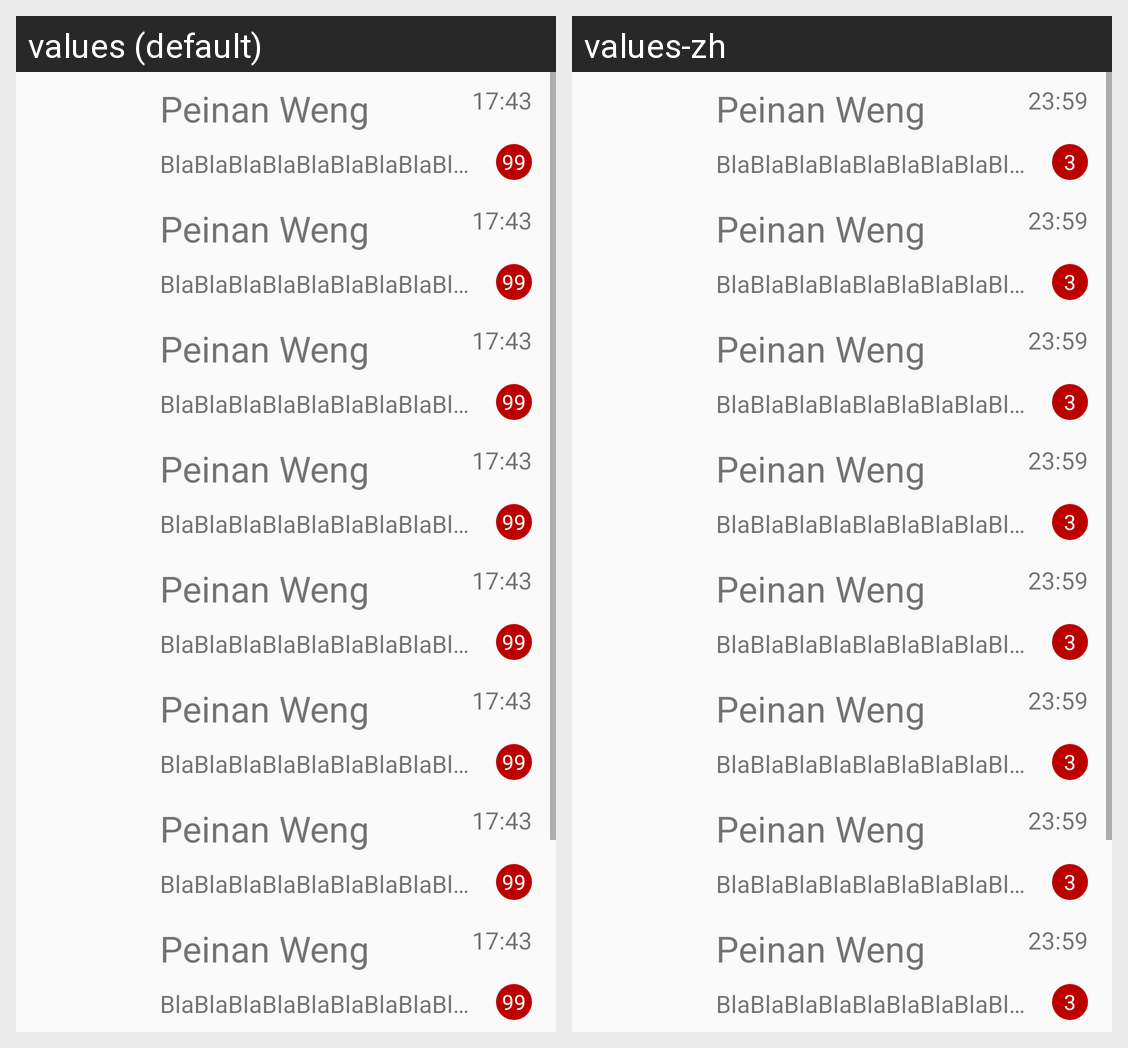

Strings drawn on this Android screen and how each of the app's shown locales translates them:
Android screen res/layout/layout_recent_message.xml rendered under 2 locales, left to right: values (default), values-zh. Device: Nexus 5 (rendered at 1080×1920; each locale shown at half size, 540×960, under a caption strip naming it); theme Theme.AppCompat.Light.NoActionBar.
Strings drawn on this screen, with the default value and each locale's value (text and hints the layout hard-codes, and strings that could not be matched under every locale, appear in the picture but are not listed):

nickname_placeholder
  values: Peinan Weng
  values-zh: Peinan Weng

message_placeholder
  values: BlaBlaBlaBlaBlaBlaBlaBlaBlaBlaBlaBlaBlaBlaBlaBlaBlaBlaBlaBlaBlaBlaBlaBlaBlaBlaBlaBlaBlaBlaBlaBlaBlaBlaBla
  values-zh: BlaBlaBlaBlaBlaBlaBlaBlaBlaBlaBlaBlaBlaBlaBlaBlaBlaBlaBlaBlaBlaBlaBlaBlaBlaBlaBlaBlaBlaBlaBlaBlaBlaBlaBlaBla

time_placeholder
  values: 17:43
  values-zh: 23:59

message_num_placeholder
  values: 99
  values-zh: 3
